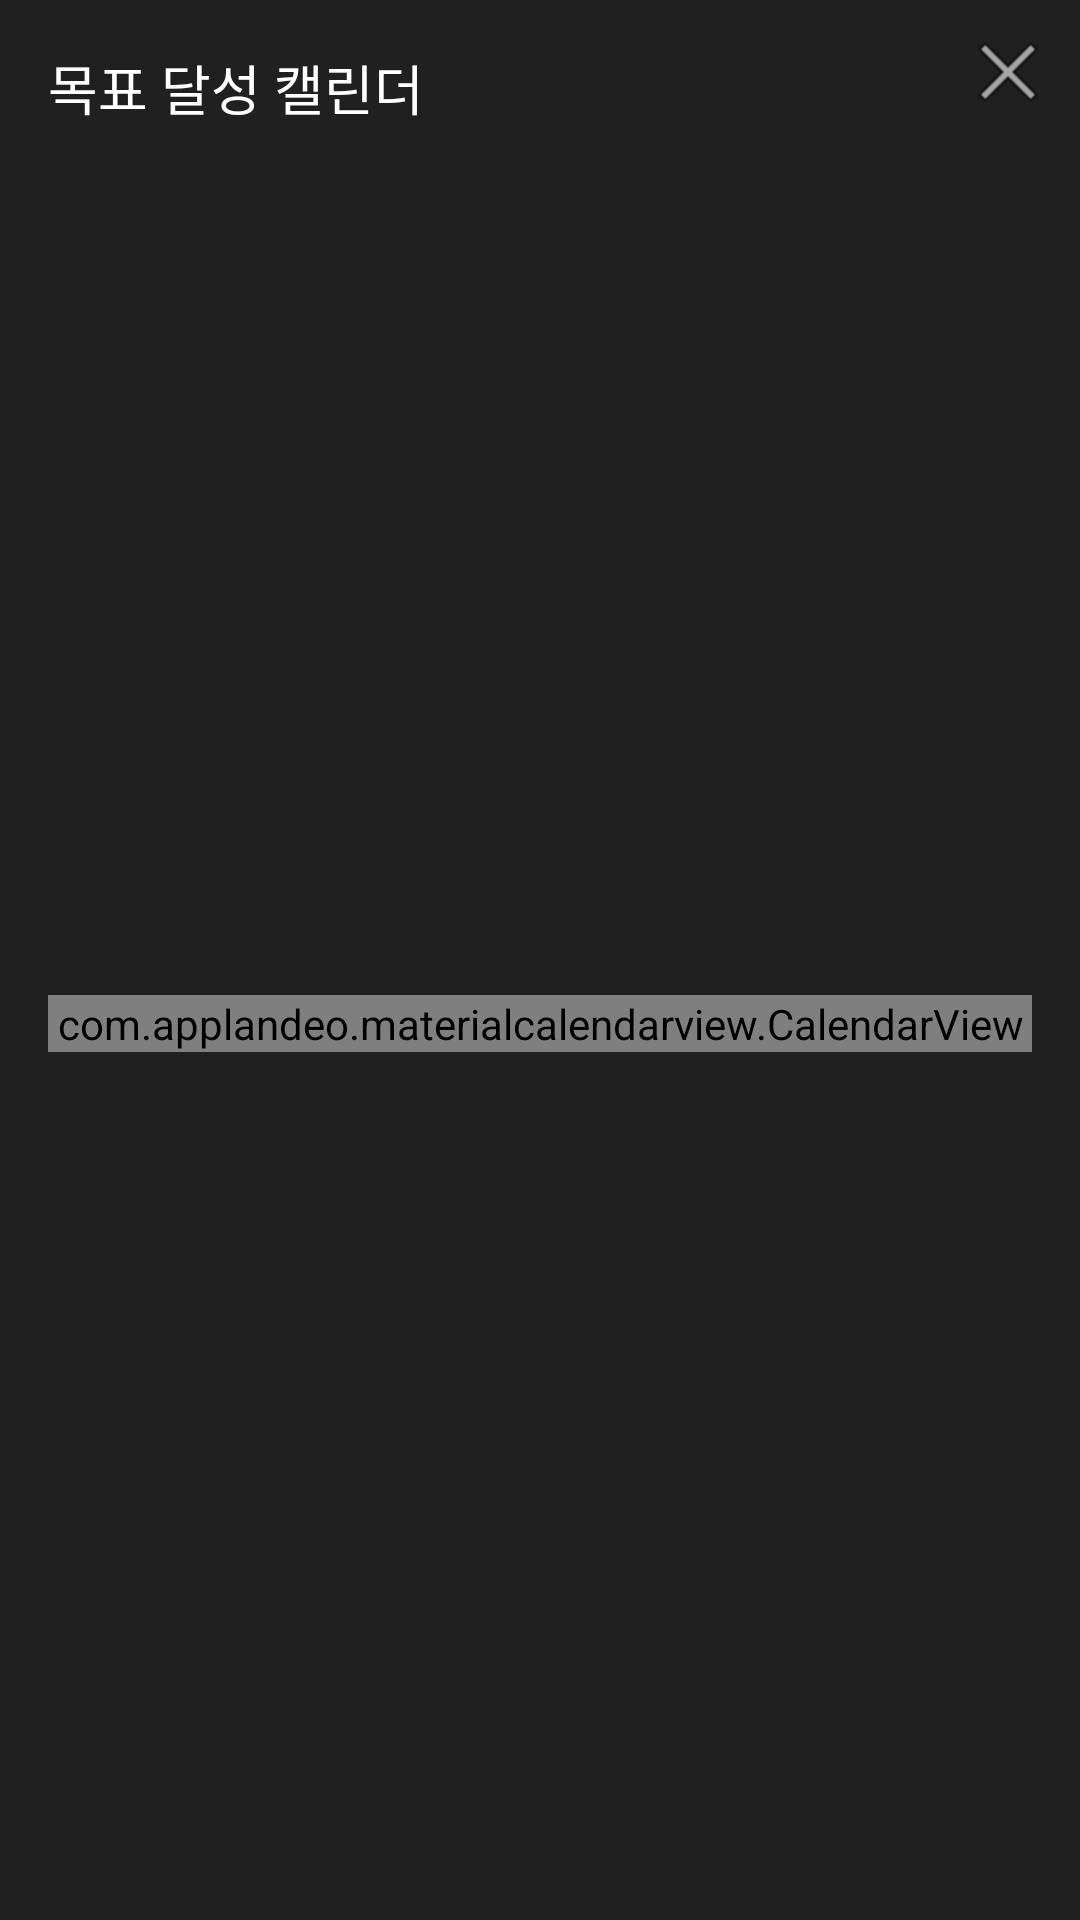

Produce the Android XML layout that renders to this screen, including the resource entries it uses.
<!-- AndroidManifest.xml: application theme Theme.To_Beer -->
<!-- res/layout/activity_streak_calendar.xml -->
<?xml version="1.0" encoding="utf-8"?>
<androidx.constraintlayout.widget.ConstraintLayout
    xmlns:android="http://schemas.android.com/apk/res/android"
    xmlns:app="http://schemas.android.com/apk/res-auto"
    android:id="@+id/rootLayoutStreak"
    android:layout_width="match_parent"
    android:layout_height="match_parent"
    android:background="#202020">

    
    <TextView
        android:id="@+id/textTitle"
        android:layout_width="wrap_content"
        android:layout_height="wrap_content"
        android:text="목표 달성 캘린더"
        android:textColor="#FFFFFF"
        android:textSize="18sp"
        android:layout_marginStart="16dp"
        android:layout_marginTop="16dp"
        app:layout_constraintStart_toStartOf="parent"
        app:layout_constraintTop_toTopOf="parent"/>

    <ImageButton
        android:id="@+id/btnCloseStreak"
        android:layout_width="32dp"
        android:layout_height="32dp"
        android:background="@android:color/transparent"
        android:src="@android:drawable/ic_menu_close_clear_cancel"
        android:layout_marginTop="8dp"
        android:layout_marginEnd="8dp"
        app:layout_constraintTop_toTopOf="parent"
        app:layout_constraintEnd_toEndOf="parent"/>

    
    <com.applandeo.materialcalendarview.CalendarView
        android:id="@+id/calendarView"
        android:layout_width="match_parent"
        android:layout_height="wrap_content"
        app:headerColor="@color/beer_yellow"
        app:todayLabelColor="@color/beer_amber"
        app:layout_constraintTop_toBottomOf="@id/textTitle"
        app:layout_constraintBottom_toBottomOf="parent"
        app:layout_constraintStart_toStartOf="parent"
        app:layout_constraintEnd_toEndOf="parent"
        android:layout_margin="16dp"/>

</androidx.constraintlayout.widget.ConstraintLayout>
<!-- resources referenced by this layout -->
<resources>
  <color name="beer_yellow">#F4C542</color>
  <style name="Theme.To_Beer" parent="Base.Theme.To_Beer" />
  <style name="Base.Theme.To_Beer" parent="Theme.Material3.DayNight.NoActionBar">
          
          
      </style>
</resources>
